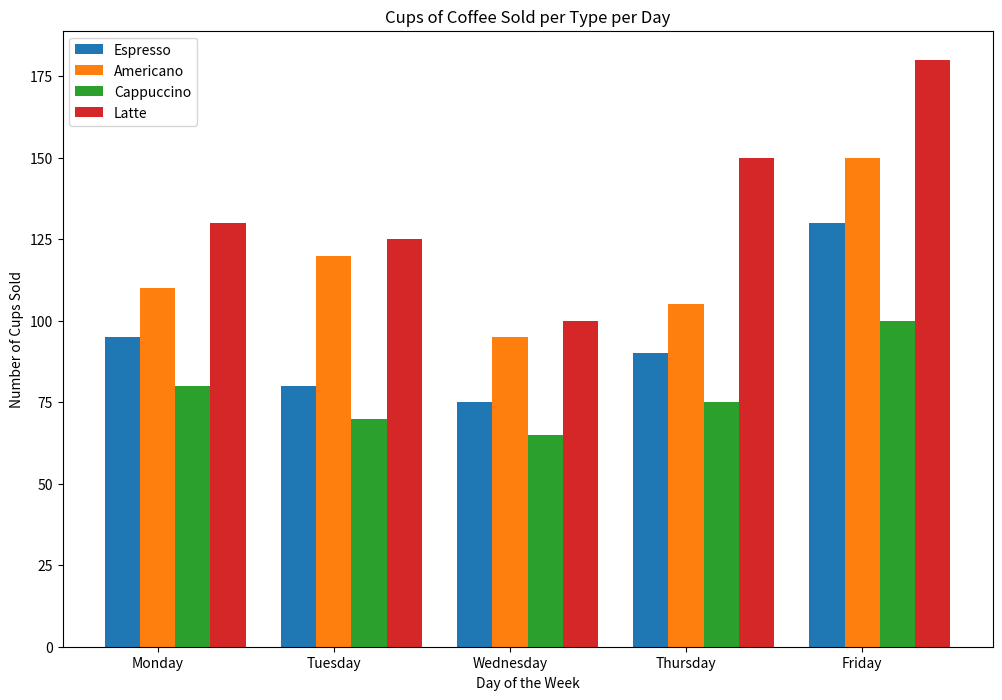

This chart was generated by the following Python code:

import matplotlib.pyplot as plt
import numpy as np

# Provided data
data = [
    {'Day': 'Monday', 'Espresso': 95, 'Americano': 110, 'Cappuccino': 80, 'Latte': 130},
    {'Day': 'Tuesday', 'Espresso': 80, 'Americano': 120, 'Cappuccino': 70, 'Latte': 125},
    {'Day': 'Wednesday', 'Espresso': 75, 'Americano': 95, 'Cappuccino': 65, 'Latte': 100},
    {'Day': 'Thursday', 'Espresso': 90, 'Americano': 105, 'Cappuccino': 75, 'Latte': 150},
    {'Day': 'Friday', 'Espresso': 130, 'Americano': 150, 'Cappuccino': 100, 'Latte': 180}
]

# Getting list of days and types of coffee
days = [record['Day'] for record in data]
coffees = list(data[0].keys())[1:]  # Skip the 'Day' key

# Preparing data for the bar chart
values = {coffee: [record[coffee] for record in data] for coffee in coffees}

# Calculate the width of each bar
bar_width = 0.2
# Set positions of the bars on the x-axis
r = np.arange(len(days))
positions = [r + i * bar_width for i in range(len(coffees))]

# Setup the figure and axes
fig, ax = plt.subplots(figsize=(12, 8))

# Creating bars for each type of coffee
for idx, (coffee, pos) in enumerate(zip(coffees, positions)):
    ax.bar(pos, values[coffee], bar_width, label=coffee)

# General layout improvements
ax.set_xticks([r + bar_width for r in range(len(days))])
ax.set_xticklabels(days)
ax.set_xlabel('Day of the Week')
ax.set_ylabel('Number of Cups Sold')
ax.set_title('Cups of Coffee Sold per Type per Day')
ax.legend()

# Show the plot
plt.show()
